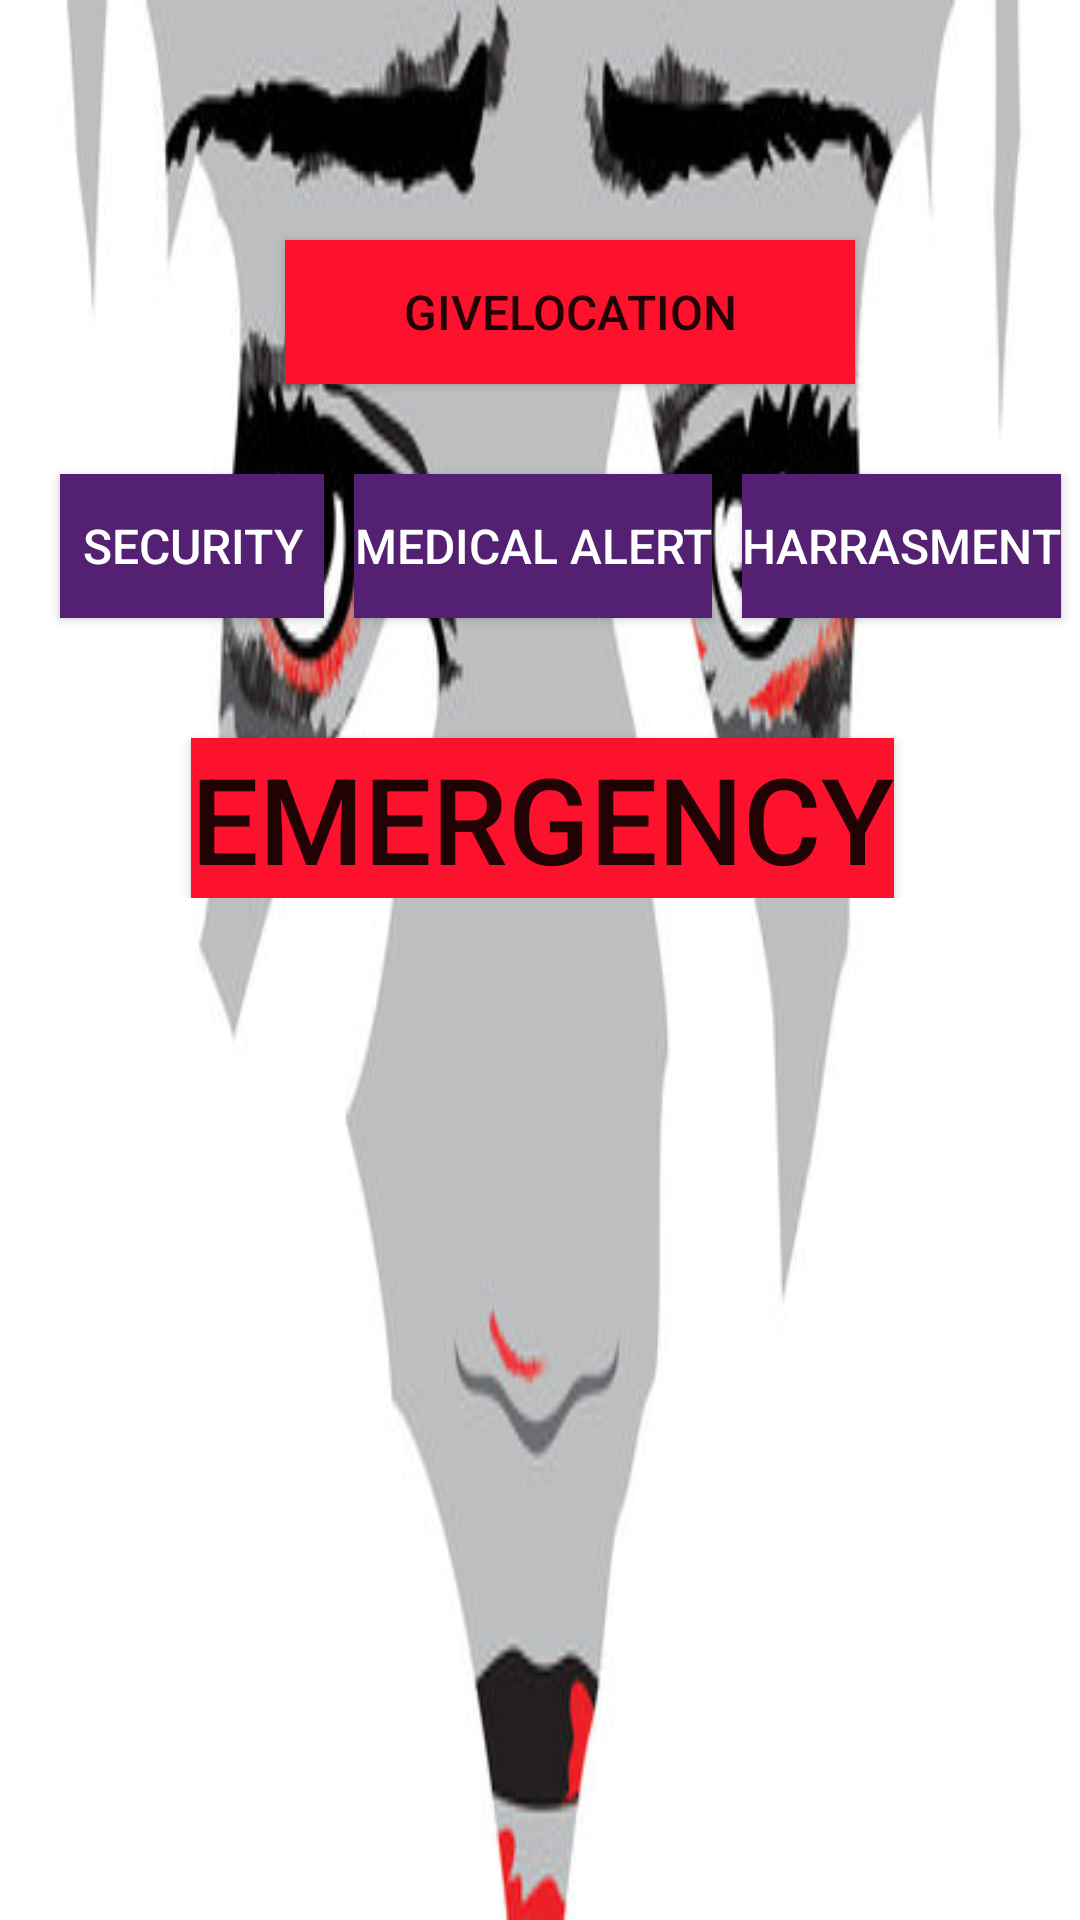

Here is an Android app screen rendered from its layout file. Give the layout XML and the strings, colors and styles it references.
<!-- AndroidManifest.xml: application theme AppTheme -->
<!-- res/layout/womenemergency.xml -->
<?xml version="1.0" encoding="utf-8"?>
<LinearLayout xmlns:android="http://schemas.android.com/apk/res/android"
    android:layout_width="match_parent"
    android:layout_height="match_parent"
    xmlns:tools="http://schemas.android.com/tools"
    android:orientation="vertical"
    android:background="@drawable/shr">
    <LinearLayout
        android:layout_width="match_parent"
        android:layout_height="wrap_content"
        android:orientation="vertical"
        >

        <Button
            android:layout_width="190dp"
            android:layout_height="wrap_content"
android:layout_gravity="center"
            android:text="GiveLocation"
            android:id="@+id/wemergency"
            android:layout_marginLeft="10dp"
            android:background="#fc122d"
            android:layout_marginBottom="20dp"
            android:layout_marginTop="80dp"
            android:textSize="16dp"/>
     <LinearLayout
         android:layout_width="match_parent"
         android:layout_height="wrap_content"
         android:orientation="horizontal">
         <Button
            android:layout_width="wrap_content"
            android:layout_height="wrap_content"
android:layout_marginBottom="30dp"
            android:text="Security"
            android:id="@+id/sec"
            android:layout_marginLeft="20dp"
             android:background="#542172"
             android:textColor="#fff"
            android:layout_marginTop="10dp"
            android:textSize="16dp"/>
        <Button
            android:layout_width="wrap_content"
            android:layout_height="wrap_content"

            android:text="Medical Alert"
            android:id="@+id/ma"
            android:layout_marginLeft="10dp"
            android:background="#542172"
            android:textColor="#fff"
            android:layout_marginTop="10dp"
            android:textSize="16dp"/>
        <Button
            android:layout_width="wrap_content"
            android:layout_height="wrap_content"

            android:text="Harrasment"
            android:id="@+id/hrss"
            android:layout_marginLeft="10dp"
            android:background="#542172"
            android:textColor="#fff"
            android:layout_marginTop="10dp"
            android:textSize="16dp"/>
     </LinearLayout>
         <Button
            android:layout_width="wrap_content"
            android:layout_height="wrap_content"
            android:text="Emergency"
            android:id="@+id/walert"
            android:textSize="40dp"

             android:layout_gravity="center"
            android:layout_marginRight="7dp"
            android:background="#fc122d"
            android:layout_marginLeft="8dp"
            android:layout_marginTop="10dp"/>
    </LinearLayout>

</LinearLayout>
<!-- resources referenced by this layout -->
<resources>
  <!-- drawable shr: jpg bitmap (drawable, 15303 bytes) -->
  <style name="AppTheme" parent="Theme.AppCompat.Light.DarkActionBar">
          
          <item name="colorPrimary">@color/colorPrimary</item>
          <item name="colorPrimaryDark">@color/colorPrimaryDark</item>
          <item name="colorAccent">@color/colorAccent</item>
      </style>
  <!-- not gathered from this repository: default colours our renderer supplied (Android Studio template values) -->
  <color name="colorPrimary">#FF6200EE</color>
  <color name="colorPrimaryDark">#FF3700B3</color>
  <color name="colorAccent">#FF03DAC5</color>
</resources>
